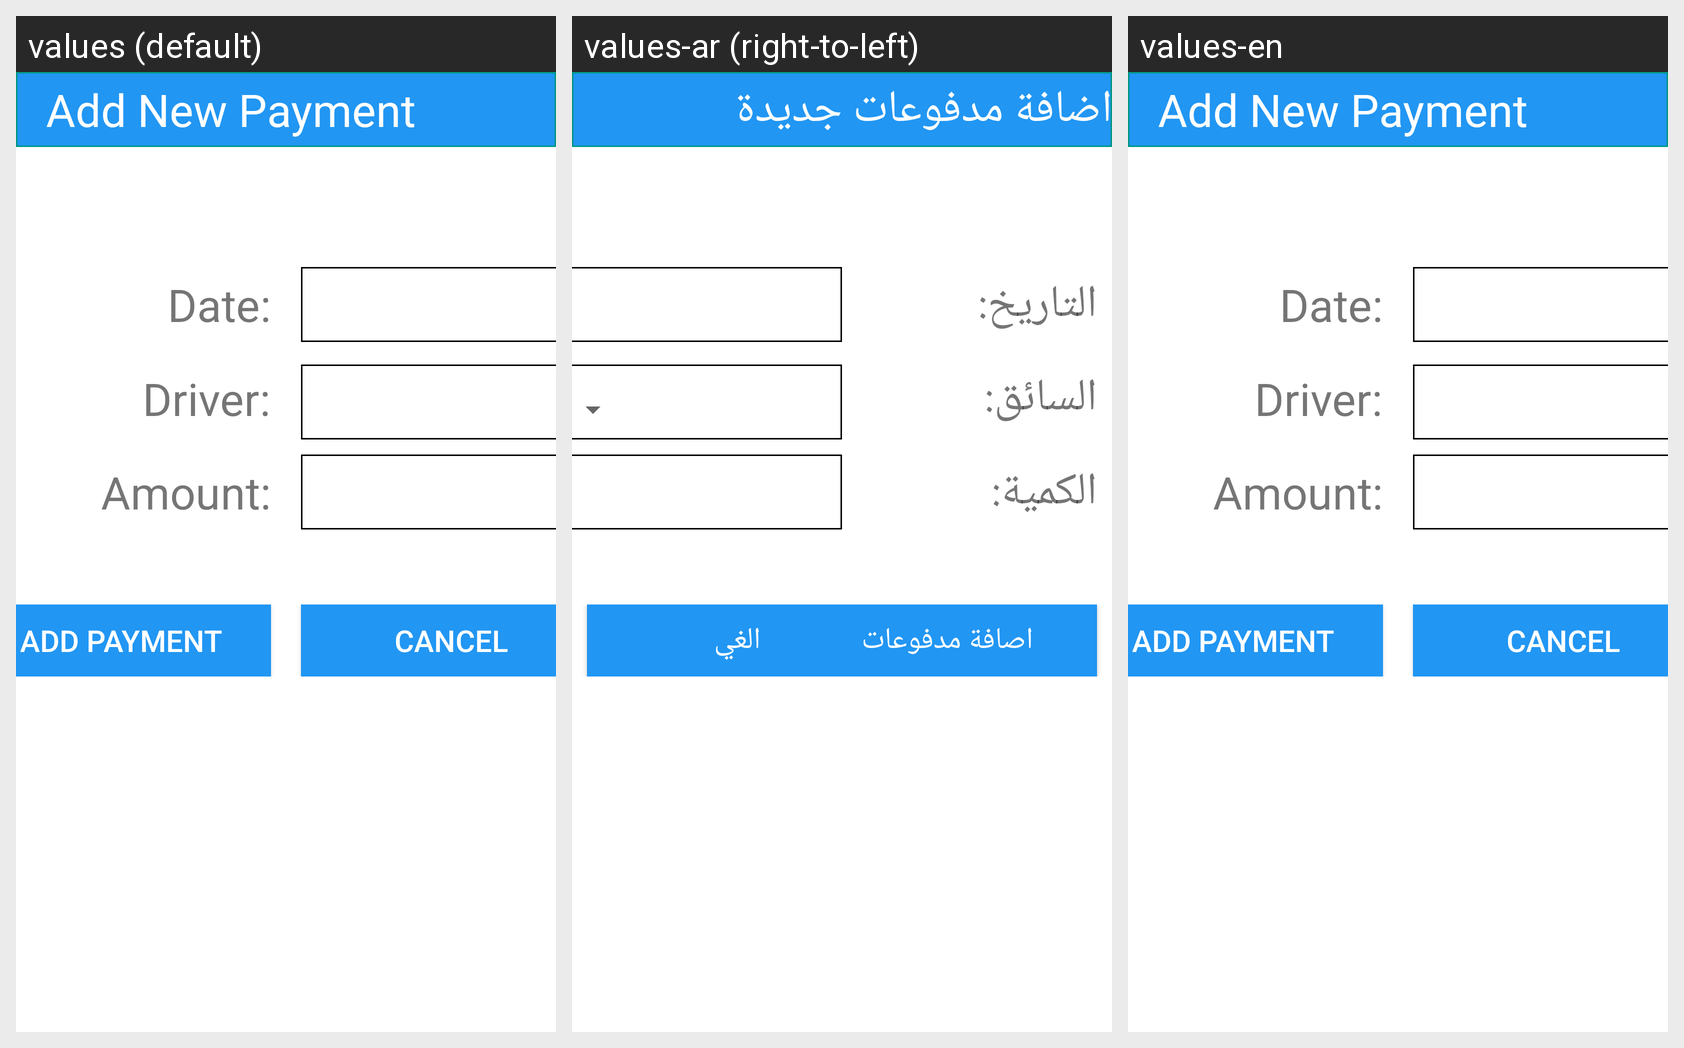

For this localized Android screen grid, give each drawn string resource with its value in every locale shown.
Android screen res/layout/screen_popup_fuel.xml rendered under 3 locales, left to right: values (default), values-ar (right-to-left), values-en. Device: Nexus 5 (rendered at 1080×1920; each locale shown at half size, 540×960, under a caption strip naming it); theme AppTheme.
Strings drawn on this screen, with the default value and each locale's value (text and hints the layout hard-codes, and strings that could not be matched under every locale, appear in the picture but are not listed):

stv_add_new_payment
  values: Add New Payment
  values-ar: اضافة مدفوعات جديدة
  values-en: Add New Payment

stv_date2
  values: Date:
  values-ar: التاريخ:
  values-en: Date:

stv_driver
  values: Driver:
  values-ar: السائق:
  values-en: Driver:

stv_amount
  values: Amount:
  values-ar: الكمية:
  values-en: Amount:

sb_add_payment
  values: ADD PAYMENT
  values-ar: اصافة مدفوعات
  values-en: ADD PAYMENT

sb_cancel
  values: Cancel
  values-ar: الغي
  values-en: Cancel
